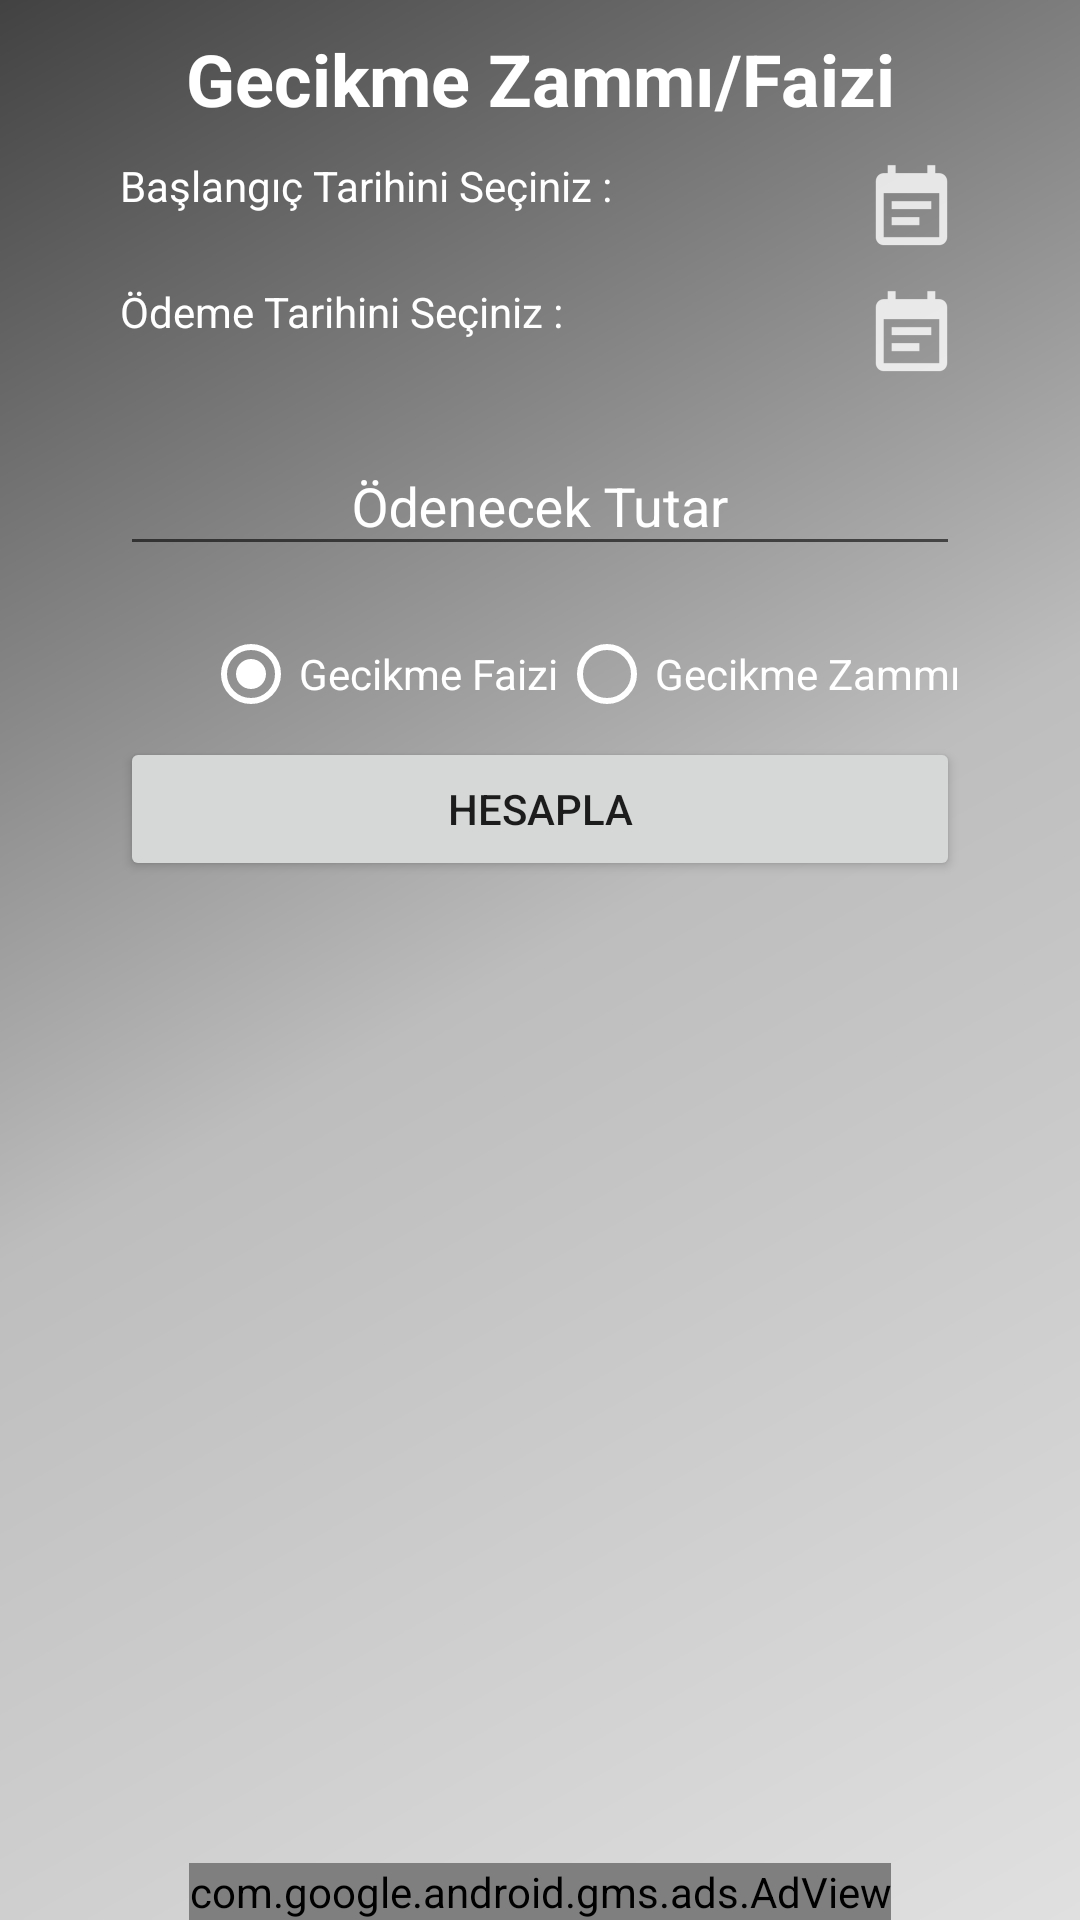

Layout XML and referenced resources for this Android screen:
<!-- AndroidManifest.xml: application theme AppTheme -->
<!-- res/layout/fragment_6gecikmefaizi.xml -->
<?xml version="1.0" encoding="utf-8"?>
<RelativeLayout xmlns:android="http://schemas.android.com/apk/res/android"
    xmlns:ads="http://schemas.android.com/apk/res-auto"
    xmlns:tools="http://schemas.android.com/tools"
    android:layout_width="match_parent"
    android:layout_height="match_parent"
    android:background="@drawable/fragments_background"
    android:id="@+id/relativeLayoutGecikmeFaizi">

    <TextView
        android:layout_width="match_parent"
        android:layout_height="wrap_content"
        android:id="@+id/textViewGecikmeFaizi"
        android:text="Gecikme Zammı/Faizi"
        android:gravity="center"
        android:textColor="@color/colorWhite"
        android:textAppearance="@style/TextAppearance.AppCompat.Headline"
        android:layout_marginLeft="40dp"
        android:layout_marginRight="40dp"
        android:layout_marginTop="10dp"
        android:layout_alignParentTop="true"
        android:layout_centerHorizontal="true"
        android:textSize="24sp"
        tools:textSize="30sp"
        android:textStyle="normal|bold"
        android:fontFamily="sans-serif"
        android:textAlignment="center" />


    <LinearLayout
        android:layout_width="match_parent"
        android:layout_height="wrap_content"
        android:orientation="horizontal"
        android:id="@+id/linearlayoutGecikmeFaizi1"
        android:layout_marginTop="10dp"
        android:layout_below="@+id/textViewGecikmeFaizi"
        android:layout_alignStart="@+id/textViewGecikmeFaizi"
        android:layout_alignEnd="@+id/textViewGecikmeFaizi">


            <TextView
                android:layout_width="wrap_content"
                android:layout_height="wrap_content"
                android:id="@+id/textViewTarihSecimiGecikmeFaiziBaslangic"
                android:gravity="left|center_vertical"
                android:layout_weight="1"
                android:text="Başlangıç Tarihini Seçiniz :"
                android:textColor="@color/colorWhite" />

        <ImageButton
                android:layout_width="wrap_content"
                android:layout_height="wrap_content"
            android:src="@drawable/ic_action_datepicker"
            android:background="@null"
            android:id="@+id/imageButtonBaslangicTarihiGecikmeFaizi"
            android:layout_marginLeft="50dp" />


    </LinearLayout>

    <LinearLayout
        android:layout_width="match_parent"
        android:layout_height="wrap_content"
        android:orientation="horizontal"
        android:id="@+id/linearlayoutGecikmeFaizi2"
        android:layout_marginTop="10dp"
        android:layout_below="@+id/linearlayoutGecikmeFaizi1"
        android:layout_alignStart="@+id/textViewGecikmeFaizi"
        android:layout_alignEnd="@+id/textViewGecikmeFaizi">


            <TextView
                android:layout_width="wrap_content"
                android:layout_height="wrap_content"
                android:id="@+id/textViewTarihSecimiGecikmeFaiziOdeme"
                android:gravity="left|center_vertical"
                android:layout_weight="1"
                android:text="Ödeme Tarihini Seçiniz :"
                android:textColor="@color/colorWhite" />


        <ImageButton
                android:layout_width="wrap_content"
                android:layout_height="wrap_content"
            android:src="@drawable/ic_action_datepicker"
            android:background="@null"
            android:id="@+id/imageButtonOdemeTarihiGecikmeFaizi"
            android:layout_marginLeft="50dp" />

    </LinearLayout>


    <android.support.design.widget.TextInputLayout
            android:layout_width="match_parent"
            android:layout_height="wrap_content"
        android:layout_marginTop="10dp"
        android:textColorHint="@color/colorWhite"
        android:id="@+id/textviewLayoutGecikme"
        android:layout_gravity="center"
        android:layout_below="@+id/linearlayoutGecikmeFaizi2"
        android:layout_alignStart="@+id/textViewGecikmeFaizi"
        android:layout_alignEnd="@+id/textViewGecikmeFaizi">


        <EditText
            android:layout_width="match_parent"
            android:layout_height="wrap_content"
            android:id="@+id/editTextGecikmeFaizi"
            android:hint="Ödenecek Tutar"
            android:maxLines="1"
            android:imeOptions="actionDone"
            android:digits="0123456789."
            android:gravity="center">

        </EditText>

    </android.support.design.widget.TextInputLayout>



    <RadioGroup xmlns:android="http://schemas.android.com/apk/res/android"
        android:layout_width="fill_parent"
        android:layout_height="wrap_content"
        android:id="@+id/radioGroupGecikme"
        android:orientation="horizontal"
        android:gravity="right|center"
        android:layout_below="@+id/textviewLayoutGecikme"
        android:layout_marginTop="20dp"
        android:layout_alignStart="@+id/textViewGecikmeFaizi"
        android:layout_alignEnd="@+id/textViewGecikmeFaizi">


        <RadioButton
            android:id="@+id/radio_gecikmeFaizi"
            android:layout_width="wrap_content"
            android:layout_height="wrap_content"
            android:text="Gecikme Faizi"
            android:textColor="@color/colorWhite"
            android:buttonTint="@color/colorWhite"
            android:checked="true"


            />

        <RadioButton
            android:id="@+id/radio_gecikmeZammi"
            android:layout_width="wrap_content"
            android:layout_height="wrap_content"
            android:text="Gecikme Zammı"
            android:textColor="@color/colorWhite"
            android:buttonTint="@color/colorWhite" />
    </RadioGroup>


    <LinearLayout
        android:layout_width="match_parent"
        android:layout_height="wrap_content"
        android:orientation="vertical"
        android:id="@+id/linearlayoutGecikmeFaizi4"
        android:layout_marginTop="5dp"
        android:layout_below="@+id/radioGroupGecikme"
        android:layout_alignStart="@+id/textViewGecikmeFaizi"
        android:layout_alignEnd="@+id/textViewGecikmeFaizi">

        <Button
            android:layout_width="match_parent"
            android:layout_height="wrap_content"
            android:id="@+id/buttonGecikmeFaiziHesapla"
            android:layout_gravity="center"
            android:text="Hesapla" />

        <TextView
            android:layout_width="match_parent"
            android:layout_height="wrap_content"
            android:id="@+id/textViewAyGunGoster"
            android:textSize="15sp"
            android:textStyle="normal|bold"
            android:fontFamily="sans-serif"
            android:textColor="@color/colorWhite"
            android:gravity="center" />

        <TextView
            android:layout_width="match_parent"
            android:layout_height="wrap_content"
            android:id="@+id/textViewOranGoster"
            android:textSize="15sp"
            android:textStyle="normal|bold"
            android:fontFamily="sans-serif"
            android:textColor="@color/colorWhite"
            android:gravity="center" />

        <TextView
            android:layout_width="match_parent"
            android:layout_height="wrap_content"
            android:id="@+id/textViewTutarGoster"
            android:textSize="15sp"
            android:textStyle="normal|bold"
            android:fontFamily="sans-serif"
            android:textColor="@color/colorWhite"
            android:gravity="center" />


    </LinearLayout>


    <com.google.android.gms.ads.AdView
        android:id="@+id/adViewGecikmeZammi"
        android:layout_width="wrap_content"
        android:layout_height="wrap_content"
        android:layout_centerHorizontal="true"
        android:layout_alignParentBottom="true"
        ads:adSize="BANNER"
        ads:adUnitId="ca-app-pub-5654718909401990/2758483468"

        ></com.google.android.gms.ads.AdView>

</RelativeLayout>
<!-- resources referenced by this layout -->
<resources>
  <color name="colorWhite">#ffffff</color>
  <!-- drawable fragments_background (drawable) -->
  <shape xmlns:android="http://schemas.android.com/apk/res/android"
      android:shape="rectangle">
      <gradient
          android:angle="135"
          android:centerColor="@color/grey"
          android:endColor="@color/darkgrey"
          android:startColor="@color/lightgrey"
          android:type="linear" />
  </shape>
  <!-- drawable ic_action_datepicker: png bitmap (drawable-hdpi, 398 bytes) -->
  <style name="AppTheme" parent="Theme.AppCompat.Light.DarkActionBar">
          
          <item name="colorPrimary">@color/colorPrimary</item>
          <item name="colorPrimaryDark">@color/colorPrimaryDark</item>
          <item name="colorAccent">@color/colorAccent</item>
  
      </style>
  <color name="grey">#BDBDBD</color>
  <color name="darkgrey">#424242</color>
  <color name="lightgrey">#E0E0E0</color>
  <color name="colorPrimary">#3F51B5</color>
  <color name="colorPrimaryDark">#303F9F</color>
  <color name="colorAccent">#b11855</color>
</resources>
